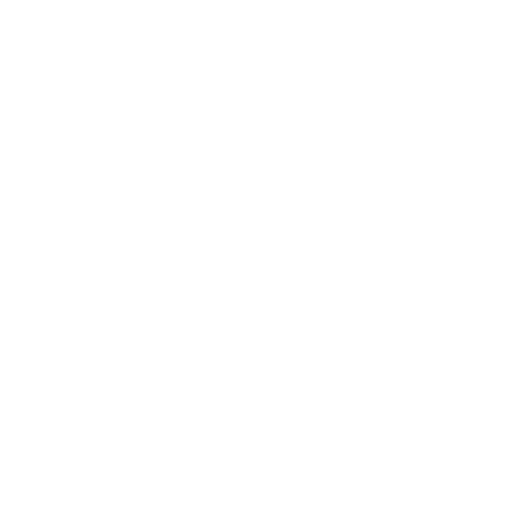
t = 0.00 s
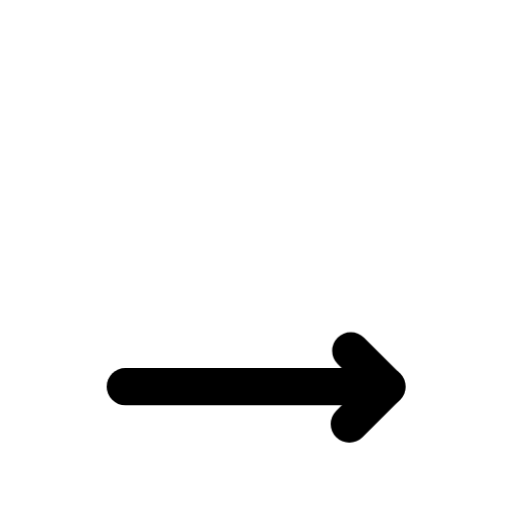
t = 0.44 s
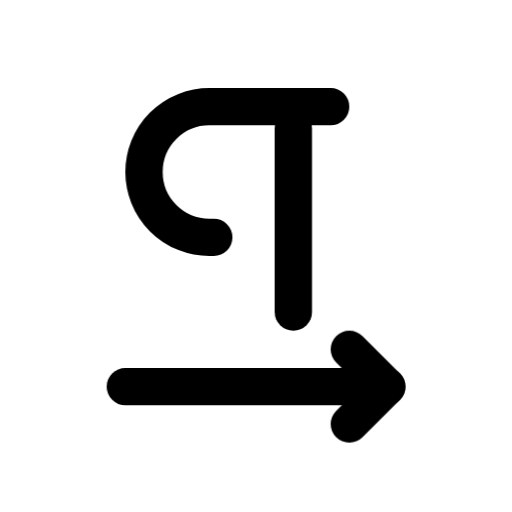
t = 0.88 s
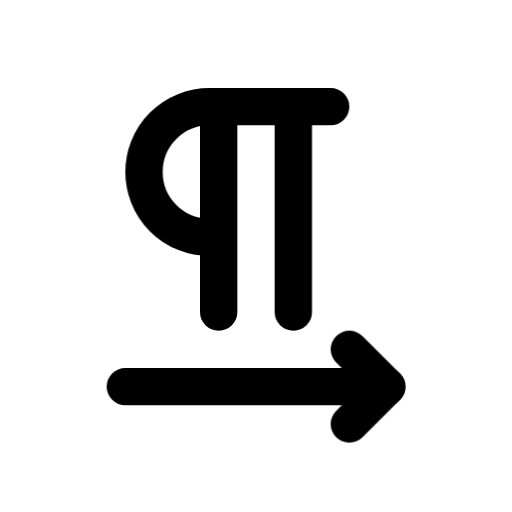
t = 1.25 s
t = 1.79 s: frame unchanged from t = 1.25 s, image omitted
t = 2.33 s: frame unchanged from t = 1.25 s, image omitted

The animated SVG that drew these frames (rendered in a browser with its animation timeline set to each time). Animation: 5 CSS @keyframes rules; one cycle of 2.65 s, repeats indefinitely.

<svg xmlns="http://www.w3.org/2000/svg" width="24" height="24" fill="none" stroke="currentColor" stroke-linecap="round" stroke-linejoin="round" stroke-width="2" viewBox="0 0 24 24">
    <!-- Generated by scripts/icon-expansion/generate.mjs -->
    <!-- Adapted from Tabler Icons 3.34.1.
MIT License

Copyright (c) 2020-2024 Paweł Kuna

Permission is hereby granted, free of charge, to any person obtaining a copy
of this software and associated documentation files (the "Software"), to deal
in the Software without restriction, including without limitation the rights
to use, copy, modify, merge, publish, distribute, sublicense, and/or sell
copies of the Software, and to permit persons to whom the Software is
furnished to do so, subject to the following conditions:

The above copyright notice and this permission notice shall be included in all
copies or substantial portions of the Software.

THE SOFTWARE IS PROVIDED "AS IS", WITHOUT WARRANTY OF ANY KIND, EXPRESS OR
IMPLIED, INCLUDING BUT NOT LIMITED TO THE WARRANTIES OF MERCHANTABILITY,
FITNESS FOR A PARTICULAR PURPOSE AND NONINFRINGEMENT. IN NO EVENT SHALL THE
AUTHORS OR COPYRIGHT HOLDERS BE LIABLE FOR ANY CLAIM, DAMAGES OR OTHER
LIABILITY, WHETHER IN AN ACTION OF CONTRACT, TORT OR OTHERWISE, ARISING FROM,
OUT OF OR IN CONNECTION WITH THE SOFTWARE OR THE USE OR OTHER DEALINGS IN THE
SOFTWARE. -->
    <!-- Motion: trace each stroke from its own origin, accumulate the drawing, then hold before restarting. -->
    <style>
        @media (prefers-reduced-motion: no-preference) {
            @keyframes ira-stroke-text-direction-ltr-0 { 0% { stroke-dashoffset: 1; opacity: 0; } 0.4% { opacity: 1; } 9.4%, 88% { stroke-dashoffset: 0; opacity: 1; } 100% { stroke-dashoffset: 0; opacity: 0; } }
            [data-ira-stroke-reveal="text-direction-ltr"] [data-ira-line="0"] { stroke-dasharray: 1 1; animation: ira-stroke-text-direction-ltr-0 2.65s cubic-bezier(.25,.65,.35,1) infinite; }
            @keyframes ira-stroke-text-direction-ltr-1 { 0%, 9.4% { stroke-dashoffset: 1; opacity: 0; } 9.8% { opacity: 1; } 18.8%, 88% { stroke-dashoffset: 0; opacity: 1; } 100% { stroke-dashoffset: 0; opacity: 0; } }
            [data-ira-stroke-reveal="text-direction-ltr"] [data-ira-line="1"] { stroke-dasharray: 1 1; animation: ira-stroke-text-direction-ltr-1 2.65s cubic-bezier(.25,.65,.35,1) infinite; }
            @keyframes ira-stroke-text-direction-ltr-2 { 0%, 18.8% { stroke-dashoffset: 1; opacity: 0; } 19.2% { opacity: 1; } 28.2%, 88% { stroke-dashoffset: 0; opacity: 1; } 100% { stroke-dashoffset: 0; opacity: 0; } }
            [data-ira-stroke-reveal="text-direction-ltr"] [data-ira-line="2"] { stroke-dasharray: 1 1; animation: ira-stroke-text-direction-ltr-2 2.65s cubic-bezier(.25,.65,.35,1) infinite; }
            @keyframes ira-stroke-text-direction-ltr-3 { 0%, 28.2% { stroke-dashoffset: 1; opacity: 0; } 28.6% { opacity: 1; } 37.6%, 88% { stroke-dashoffset: 0; opacity: 1; } 100% { stroke-dashoffset: 0; opacity: 0; } }
            [data-ira-stroke-reveal="text-direction-ltr"] [data-ira-line="3"] { stroke-dasharray: 1 1; animation: ira-stroke-text-direction-ltr-3 2.65s cubic-bezier(.25,.65,.35,1) infinite; }
            @keyframes ira-stroke-text-direction-ltr-4 { 0%, 37.6% { stroke-dashoffset: 1; opacity: 0; } 38% { opacity: 1; } 47%, 88% { stroke-dashoffset: 0; opacity: 1; } 100% { stroke-dashoffset: 0; opacity: 0; } }
            [data-ira-stroke-reveal="text-direction-ltr"] [data-ira-line="4"] { stroke-dasharray: 1 1; animation: ira-stroke-text-direction-ltr-4 2.65s cubic-bezier(.25,.65,.35,1) infinite; }
        }
    </style>
    <g data-ira-stroke-reveal="text-direction-ltr"><g transform="translate(1.5 1.5) scale(.875)"><path data-ira-line="0" pathLength="1" d="M5 19L19 19"/><path data-ira-line="1" pathLength="1" d="M17 21L19 19L17 17"/><path data-ira-line="2" pathLength="1" d="M16 4L9.5 4A3.5 3.5 0 0 0 9.5 11L10 11"/><path data-ira-line="3" pathLength="1" d="M14 15L14 4"/></g><g transform="translate(1.5 1.5) scale(.875)"><path data-ira-line="4" pathLength="1" d="M10 15L10 4"/></g></g>
</svg>
